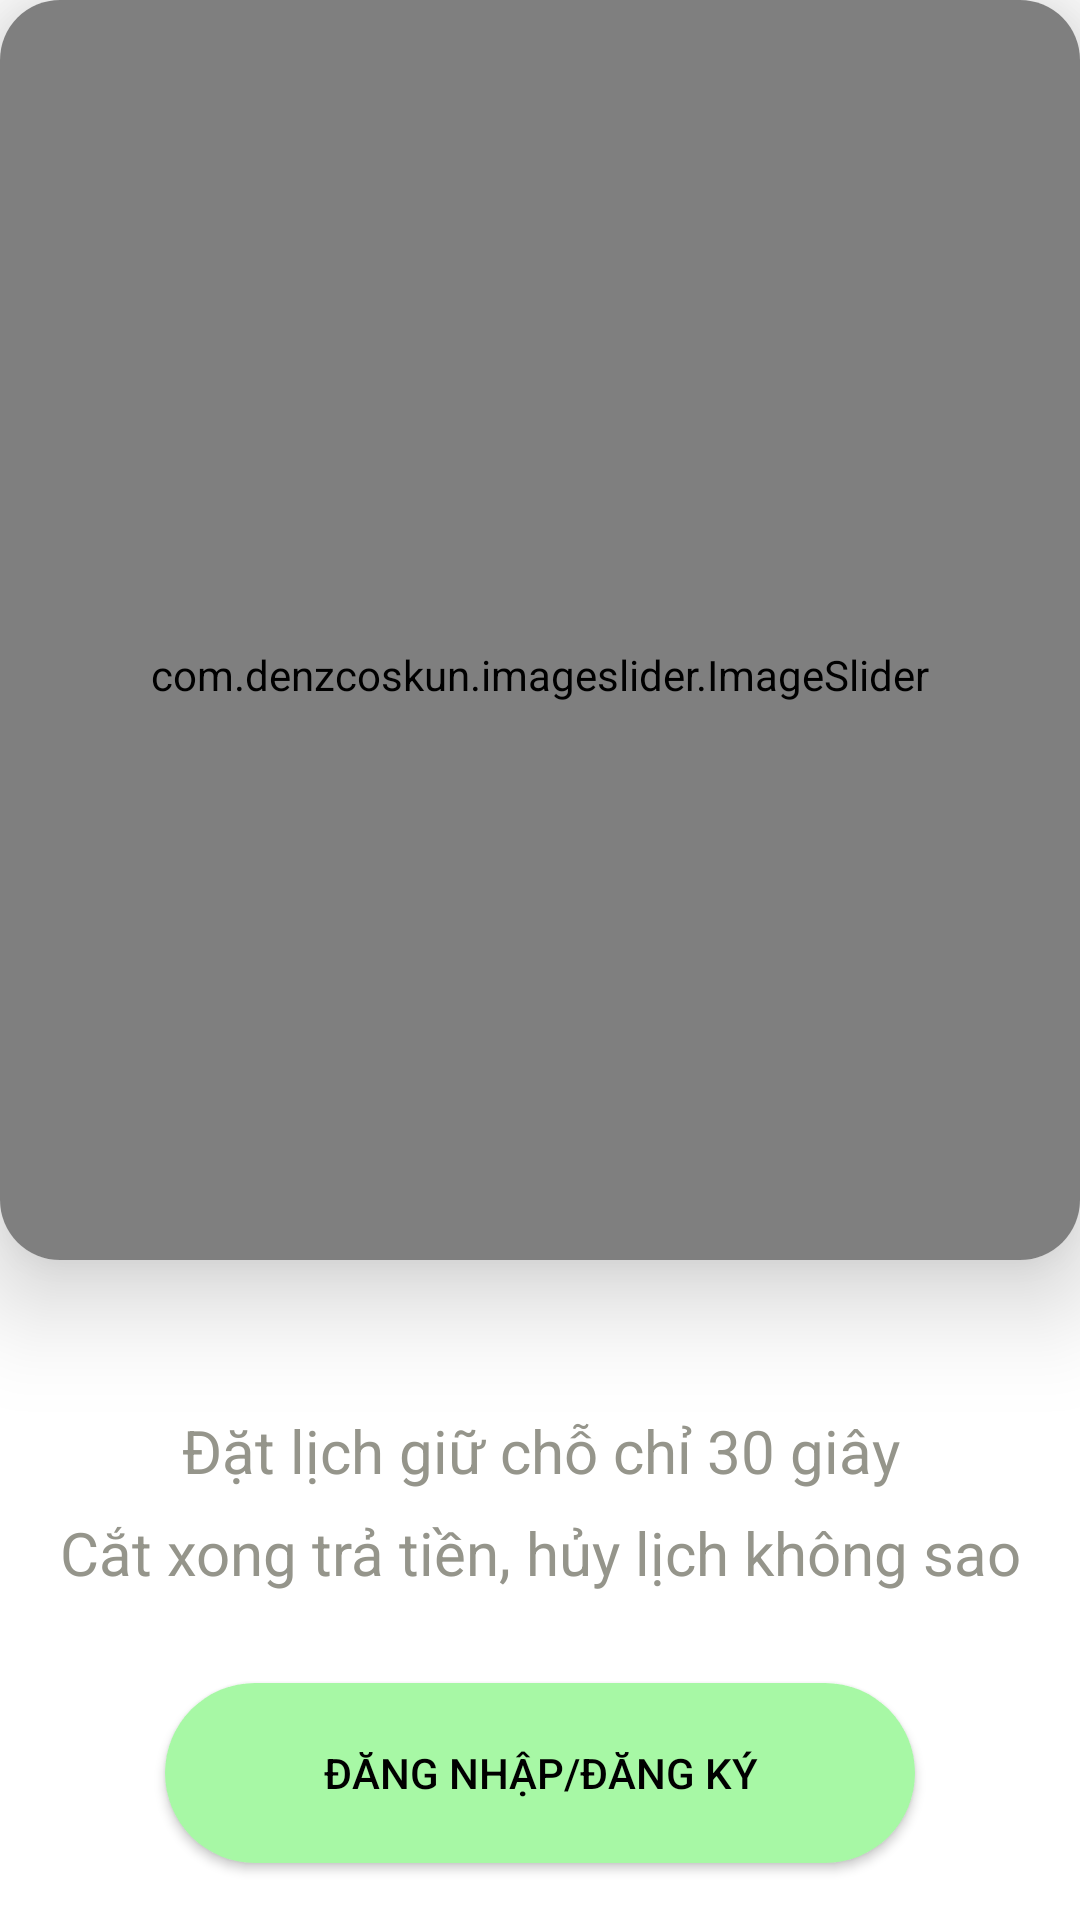

Android layout source for this screen:
<!-- AndroidManifest.xml: application theme Theme.Duan1_customer -->
<!-- res/layout/activity_login_register.xml -->
<?xml version="1.0" encoding="utf-8"?>
<LinearLayout xmlns:android="http://schemas.android.com/apk/res/android"
    xmlns:app="http://schemas.android.com/apk/res-auto"
    xmlns:tools="http://schemas.android.com/tools"
    android:layout_width="match_parent"
    android:layout_height="wrap_content"
    tools:context=".LoginRegisterActivity"
    android:orientation="vertical">
    <androidx.cardview.widget.CardView
        android:layout_width="match_parent"
        android:layout_height="420dp"
        app:cardBackgroundColor="@color/white"
        app:cardElevation="20dp"
        app:cardCornerRadius="20dp">
        <com.denzcoskun.imageslider.ImageSlider
            android:id="@+id/imgSlide"
            android:layout_width="match_parent"
            android:layout_height="450dp"
            app:iss_period="1000"
            app:iss_auto_cycle="true"
            app:iss_delay="1000"
            app:iss_corner_radius="20"
            />

    </androidx.cardview.widget.CardView>

    <LinearLayout
        android:layout_width="match_parent"
        android:layout_height="wrap_content"
        android:orientation="vertical">
        <TextView
            android:layout_marginTop="50dp"
            android:layout_width="match_parent"
            android:layout_height="wrap_content"
            android:textSize="20dp"
            android:gravity="center"
            android:textColor="#95958B"
            android:text="Đặt lịch giữ chỗ chỉ 30 giây"/>
        <TextView
            android:layout_marginTop="7dp"
            android:layout_width="match_parent"
            android:layout_height="wrap_content"
            android:textSize="20dp"
            android:gravity="center"
            android:textColor="#95958B"
            android:text="Cắt xong trả tiền, hủy lịch không sao"/>
        <androidx.appcompat.widget.AppCompatButton
            android:id="@+id/btnRegister"
            android:layout_marginTop="30dp"
            android:layout_gravity="center"
            android:layout_width="250dp"
            android:layout_height="60dp"
            android:textColor="#000000"
            android:text="ĐĂNG NHẬP/ĐĂNG KÝ"
            android:background="@drawable/background_button_register"/>
        <TextView
            android:layout_marginTop="30dp"
            android:gravity="center"
            android:layout_width="match_parent"
            android:layout_height="wrap_content"
            android:text="Đặt lịch ngay"
            android:textColor="#000000"/>

    </LinearLayout>

</LinearLayout>
<!-- resources referenced by this layout -->
<resources>
  <color name="white">#FFFFFFFF</color>
  <!-- drawable background_button_register (drawable) -->
  <?xml version="1.0" encoding="utf-8"?>
  
  <selector xmlns:android="http://schemas.android.com/apk/res/android">
      <item>
          <shape>
              <solid android:color="#A7F8A5"/>
              <corners android:radius="30dp"/>
          </shape>
      </item>
  </selector>
  <style name="Theme.Duan1_customer" parent="Theme.MaterialComponents.DayNight.NoActionBar">
          
          <item name="colorPrimary">@color/purple_500</item>
          <item name="colorPrimaryVariant">@color/purple_700</item>
          <item name="colorOnPrimary">@color/white</item>
          
          <item name="colorSecondary">@color/teal_200</item>
          <item name="colorSecondaryVariant">@color/teal_700</item>
          <item name="colorOnSecondary">@color/black</item>
          
          <item name="android:statusBarColor">?attr/colorPrimaryVariant</item>
          <item name="android:windowFullscreen">true</item>
          
      </style>
  <color name="purple_500">#FF6200EE</color>
  <color name="purple_700">#FF3700B3</color>
  <color name="teal_200">#FF03DAC5</color>
  <color name="teal_700">#FF018786</color>
  <color name="black">#FF000000</color>
</resources>
